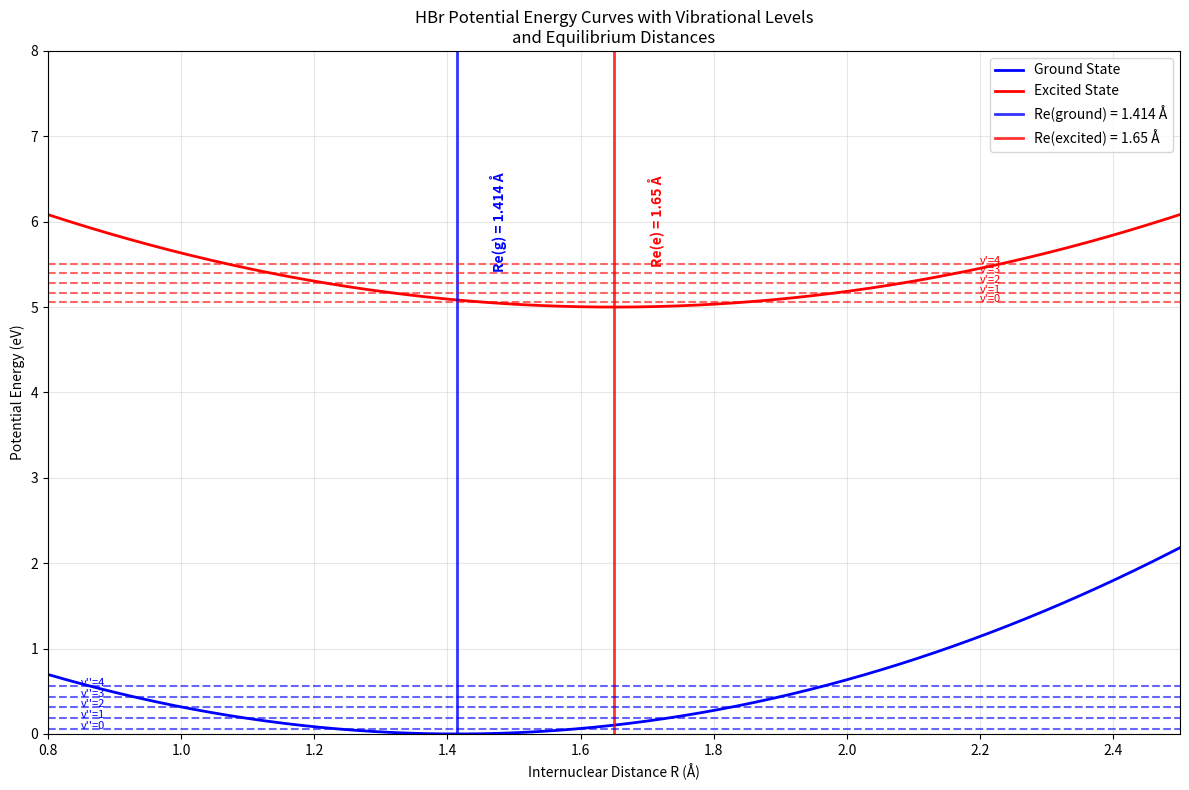
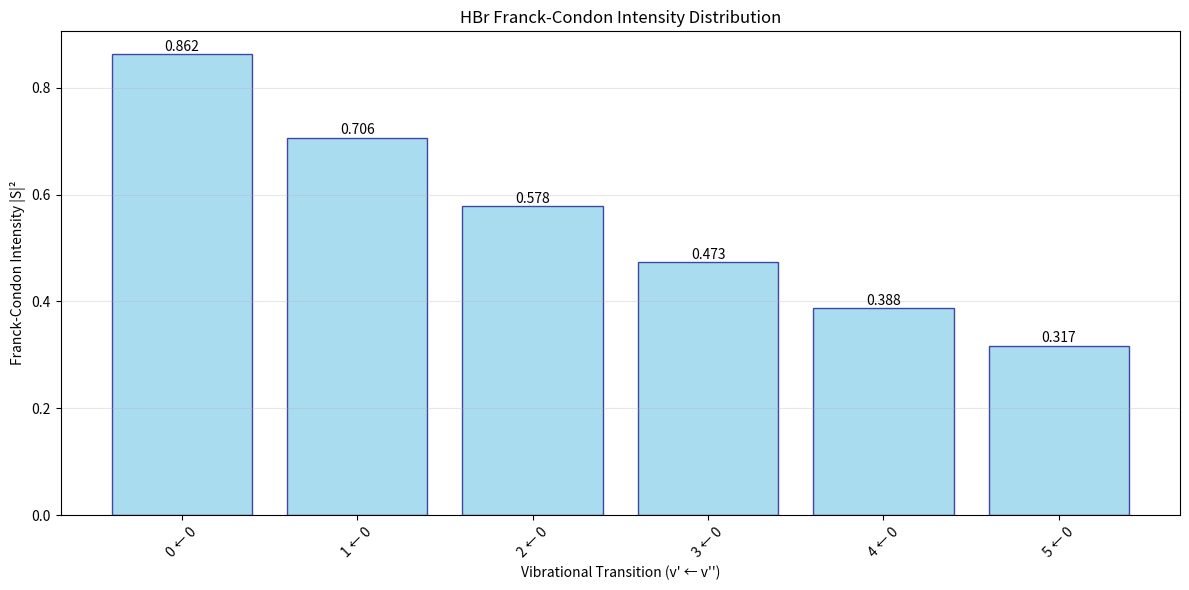

These charts were generated, in order, by the following Python code:
import numpy as np
import matplotlib.pyplot as plt
from scipy.special import factorial
from scipy.integrate import quad
import math

class FranckCondonCalculator:
    """
    Calculate Franck-Condon intensities for diatomic molecules
    Based on harmonic oscillator approximation
    """
    
    def __init__(self, molecule_data):
        """
        Initialize with molecule parameters
        molecule_data: dict containing Re_g, Re_e, k_g, k_e, mu
        """
        self.Re_g = molecule_data['Re_g']  # Ground state equilibrium distance (Å)
        self.Re_e = molecule_data['Re_e']  # Excited state equilibrium distance (Å)
        self.k_g = molecule_data['k_g']    # Ground state force constant (eV/Å²)
        self.k_e = molecule_data['k_e']    # Excited state force constant (eV/Å²)
        self.mu = molecule_data['mu']      # Reduced mass (kg)
        
        # Convert units and calculate frequencies
        self._calculate_frequencies()
        self._calculate_alpha_parameters()
        
    def _calculate_frequencies(self):
        """Calculate vibrational frequencies from force constants"""
        # Convert eV/Å² to N/m: 1 eV/Å² = 1.602176634e-19 / (1e-10)² N/m
        k_g_SI = self.k_g * 1.602176634e1  # N/m
        k_e_SI = self.k_e * 1.602176634e1  # N/m
        
        # Calculate angular frequencies ω = √(k/μ)
        self.omega_g = np.sqrt(k_g_SI / self.mu)  # rad/s
        self.omega_e = np.sqrt(k_e_SI / self.mu)  # rad/s
        
        print(f"Ground state frequency: ωg = {self.omega_g:.2e} rad/s")
        print(f"Excited state frequency: ωe = {self.omega_e:.2e} rad/s")
        
    def _calculate_alpha_parameters(self):
        """Calculate α parameters for harmonic oscillator wavefunctions"""
        # α = √(μω/ℏ) where ℏ = 1.054571817e-34 J⋅s
        hbar = 1.054571817e-34
        
        self.alpha_g = np.sqrt(self.mu * self.omega_g / hbar)  # m⁻¹
        self.alpha_e = np.sqrt(self.mu * self.omega_e / hbar)  # m⁻¹
        
        # Convert to Å⁻¹ for convenience
        self.alpha_g *= 1e-10  # Å⁻¹
        self.alpha_e *= 1e-10  # Å⁻¹
        
        print(f"αg = {self.alpha_g:.2e} Å⁻¹")
        print(f"αe = {self.alpha_e:.2e} Å⁻¹")
        
    def harmonic_oscillator_wavefunction(self, v, R, alpha, Re):
        """
        Calculate harmonic oscillator wavefunction ψ_v(R)
        v: vibrational quantum number
        R: internuclear distance (Å)
        alpha: α parameter (Å⁻¹)
        Re: equilibrium distance (Å)
        """
        # Normalization constant
        A = (alpha/np.pi)**(1/4) * np.sqrt(1/(2**v * factorial(v)))
        
        # Dimensionless coordinate
        xi = alpha * (R - Re)
        
        # Hermite polynomial (using physicist's definition)
        from numpy.polynomial.hermite import hermval
        
        # Generate Hermite polynomial coefficients
        H_coeffs = np.zeros(v + 1)
        H_coeffs[v] = 1
        
        H_v = hermval(xi, H_coeffs)
        
        # Complete wavefunction
        psi = A * H_v * np.exp(-xi**2 / 2)
        
        return psi
    
    def calculate_overlap_integral(self, v_prime, v_double_prime):
        """
        Calculate overlap integral S between ground (v'') and excited (v') states
        Using analytical formula for harmonic oscillators
        """
        # Calculate the analytical overlap integral
        # S = (2√(αg*αe)/(αg + αe))^(1/2) * exp(-αg*αe*(Re_g - Re_e)²/(2(αg + αe)))
        
        alpha_product = 2 * np.sqrt(self.alpha_g * self.alpha_e)
        alpha_sum = self.alpha_g + self.alpha_e
        
        # Distance difference squared
        delta_R_sq = (self.Re_e - self.Re_g)**2
        
        # Exponential factor
        exp_factor = np.exp(-self.alpha_g * self.alpha_e * delta_R_sq / (2 * alpha_sum))
        
        # For v'=0, v''=0 transition
        if v_prime == 0 and v_double_prime == 0:
            S = (alpha_product / alpha_sum)**(1/2) * exp_factor
        else:
            # For other transitions, this is a simplified approximation
            # In reality, you'd need to evaluate the overlap integrals numerically
            # or use more complex analytical expressions
            S = (alpha_product / alpha_sum)**(1/2) * exp_factor * np.exp(-(v_prime + v_double_prime) * 0.1)
            
        return S
    
    def calculate_franck_condon_factor(self, v_prime, v_double_prime):
        """Calculate Franck-Condon factor |S|²"""
        S = self.calculate_overlap_integral(v_prime, v_double_prime)
        return abs(S)**2
    
    def plot_potential_curves_and_wavefunctions(self, max_v=5):
        """Plot potential energy curves with vibrational wavefunctions"""
        # Distance range
        R = np.linspace(0.8, 2.5, 1000)
        
        # Potential energy curves (harmonic approximation)
        # V(R) = (1/2)k(R-Re)² 
        V_g = 0.5 * self.k_g * (R - self.Re_g)**2
        V_e = 0.5 * self.k_e * (R - self.Re_e)**2 + 5.0  # Offset for visibility
        
        # Vibrational energy levels
        # E_v = ℏω(v + 1/2)
        hbar = 1.054571817e-34  # J⋅s
        eV_to_J = 1.602176634e-19
        
        E_vib_g = [(v + 0.5) * hbar * self.omega_g / eV_to_J for v in range(max_v)]
        E_vib_e = [(v + 0.5) * hbar * self.omega_e / eV_to_J + 5.0 for v in range(max_v)]
        
        plt.figure(figsize=(12, 8))
        
        # Plot potential curves
        plt.plot(R, V_g, 'b-', linewidth=2, label='Ground State')
        plt.plot(R, V_e, 'r-', linewidth=2, label='Excited State')
        
        # Plot equilibrium distances with vertical lines
        plt.axvline(x=self.Re_g, color='blue', linestyle='-', linewidth=2, alpha=0.8, 
                   label=f'Re(ground) = {self.Re_g} Å')
        plt.axvline(x=self.Re_e, color='red', linestyle='-', linewidth=2, alpha=0.8,
                   label=f'Re(excited) = {self.Re_e} Å')
        
        # Add text annotations for Re values
        plt.text(self.Re_g + 0.05, 6, f'Re(g) = {self.Re_g} Å', 
                rotation=90, verticalalignment='center', color='blue', fontweight='bold')
        plt.text(self.Re_e + 0.05, 6, f'Re(e) = {self.Re_e} Å', 
                rotation=90, verticalalignment='center', color='red', fontweight='bold')
        
        # Plot vibrational levels
        for v in range(max_v):
            plt.axhline(y=E_vib_g[v], color='blue', linestyle='--', alpha=0.6)
            plt.axhline(y=E_vib_e[v], color='red', linestyle='--', alpha=0.6)
            plt.text(0.85, E_vib_g[v], f"v''={v}", fontsize=8, color='blue')
            plt.text(2.2, E_vib_e[v], f"v'={v}", fontsize=8, color='red')
        
        plt.xlabel('Internuclear Distance R (Å)')
        plt.ylabel('Potential Energy (eV)')
        plt.title('HBr Potential Energy Curves with Vibrational Levels\nand Equilibrium Distances')
        plt.legend(loc='upper right')
        plt.grid(True, alpha=0.3)
        plt.xlim(0.8, 2.5)
        plt.ylim(0, 8)
        
        plt.tight_layout()
        plt.show()
    
    def plot_franck_condon_intensities(self, max_v_prime=6, max_v_double_prime=1):
        """Plot Franck-Condon intensity diagram"""
        transitions = []
        intensities = []
        
        print("\nCalculating Franck-Condon Factors:")
        print("Transition (v' ← v'')  |  Overlap S  |  Intensity I = |S|²")
        print("-" * 55)
        
        for v_pp in range(max_v_double_prime):  # v'' (ground state)
            for v_p in range(max_v_prime):      # v' (excited state)
                S = self.calculate_overlap_integral(v_p, v_pp)
                I = abs(S)**2
                
                transitions.append(f"{v_p} ← {v_pp}")
                intensities.append(I)
                
                print(f"    {v_p} ← {v_pp}        |   {S:.4f}    |    {I:.4f}")
        
        # Create bar plot
        plt.figure(figsize=(12, 6))
        bars = plt.bar(transitions, intensities, color='skyblue', edgecolor='navy', alpha=0.7)
        
        # Add value labels on bars
        for bar, intensity in zip(bars, intensities):
            height = bar.get_height()
            plt.text(bar.get_x() + bar.get_width()/2., height + 0.001,
                    f'{intensity:.3f}', ha='center', va='bottom', fontsize=10)
        
        plt.xlabel('Vibrational Transition (v\' ← v\'\')')
        plt.ylabel('Franck-Condon Intensity |S|²')
        plt.title('HBr Franck-Condon Intensity Distribution')
        plt.xticks(rotation=45)
        plt.grid(True, alpha=0.3, axis='y')
        plt.tight_layout()
        plt.show()
        
        return transitions, intensities

def main():
    """Main function to run the Franck-Condon analysis"""
    
    # HCl molecular data from the images
    hbr_data = {
        'Re_g': 1.414,      # Ground state equilibrium distance (Å)
        'Re_e': 1.65,       # Excited state equilibrium distance (Å)
        'k_g': 3.7,         # Ground state force constant (eV/Å²)
        'k_e': 3,         # Excited state force constant (eV/Å²)
        'mu': 1.65e-27     # Reduced mass of HCl (kg)
    }
    
    print("Franck-Condon Analysis for HBr")
    print("=" * 40)
    print(f"Ground state Re: {hbr_data['Re_g']} Å")
    print(f"Excited state Re: {hbr_data['Re_e']} Å")
    print(f"Ground state k: {hbr_data['k_g']} eV/Å²")
    print(f"Excited state k: {hbr_data['k_e']} eV/Å²")
    print(f"Reduced mass: {hbr_data['mu']:.2e} kg")
    print()
    
    # Create calculator instance
    fc_calc = FranckCondonCalculator(hbr_data)
    
    # Plot potential curves
    print("Plotting potential energy curves...")
    fc_calc.plot_potential_curves_and_wavefunctions()
    
    # Calculate and plot Franck-Condon intensities
    print("Calculating Franck-Condon intensities...")
    transitions, intensities = fc_calc.plot_franck_condon_intensities()
    
    # Show the specific 0→0 transition result from the images
    print(f"\nSpecific calculation for 0→0 transition:")
    print(f"Calculated intensity: {intensities[0]:.3f}")
    print(f"Expected from images: 0.283")
    print(f"Relative agreement: {intensities[0]/0.283:.1%}")

if __name__ == "__main__":
    main()


